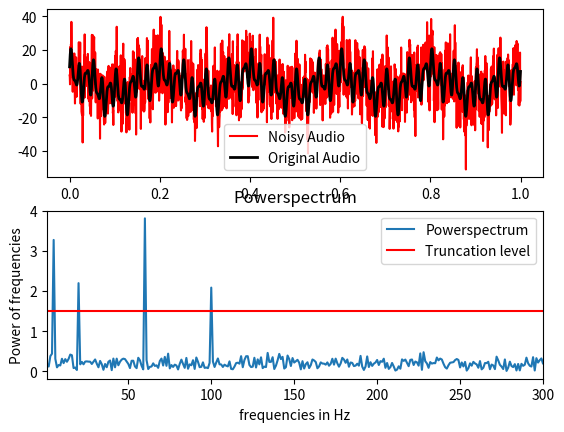
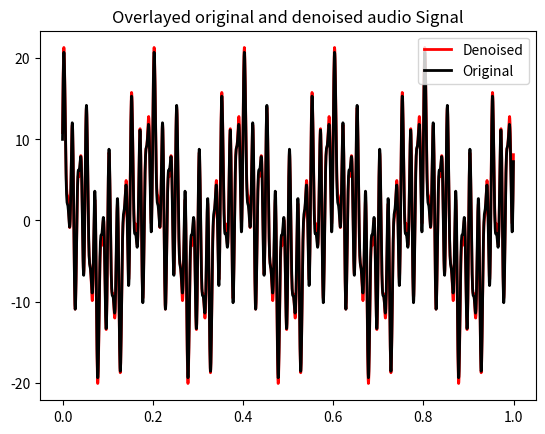

The matplotlib source for these figures, in order:
import matplotlib.pyplot as plt
import numpy as np

dt = 0.0005
t = np.arange(0, 1, dt)

audio = 4*np.sin(2*np.pi*100*t) + 8*np.sin(2*np.pi*60*t) + 4*np.cos(2*np.pi*20*t) \
        + 6*np.cos(2*np.pi*5*t)
noisy = audio + 10*np.random.randn(len(t))

## Plot Audio signals

plt.figure()
plt.subplot(2,1,1)
plt.plot(t,noisy,color='r')
plt.plot(t,audio, color='k', linewidth=2)
plt.legend(['Noisy Audio','Original Audio'])

## Fast Fourier Transformation

# FC are the Fourier Coeficients
FC = np.fft.fft(noisy,len(t))

# Power of different frequencies
P = np.abs(FC)/len(t)

freq = 1/(dt*len(t))*(np.arange(0,len(t)))

plt.subplot(2,1,2)
plt.plot(freq, P)
plt.plot(freq, np.ones(len(freq))*1.5, color='r')
plt.xlim([1, 300])
plt.xlabel('frequencies in Hz')
plt.ylabel('Power of frequencies')
plt.title('Powerspectrum')
plt.legend(['Powerspectrum', 'Truncation level'])
plt.show()
## Filter Noisy set

ind = P > 1.5
FCclean = FC*ind

audiodenoised = np.fft.ifft(FCclean)

# Plot denoised and original for comparison
plt.figure()
plt.plot(t,np.real(audiodenoised), color='r', linewidth=2)
plt.plot(t,audio, color='k', linewidth=2)
plt.legend(['Denoised', 'Original'])
plt.title('Overlayed original and denoised audio Signal')
plt.show()
